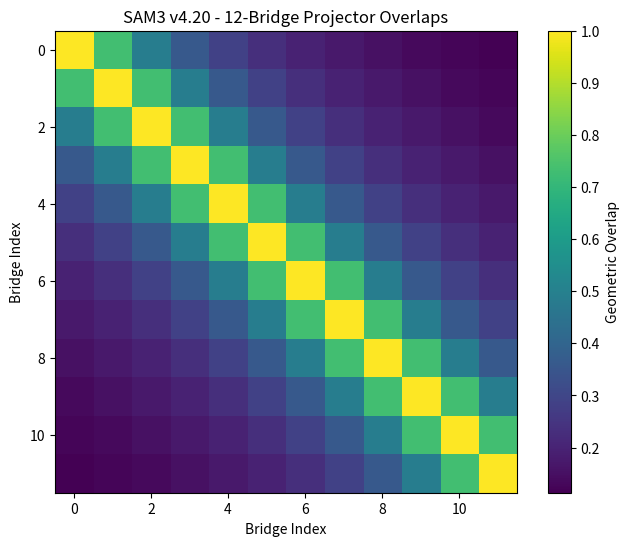

Here is the Python script that generated this plot:
"""
SAM3 v4.20 - Geometric Overlap Integrals for Yukawa / CKM / PMNS
"""

import numpy as np
from scipy.integrate import quad
import matplotlib.pyplot as plt

NUM_BRIDGES = 12
THETA = np.linspace(0, 2*np.pi, NUM_BRIDGES, endpoint=False)

def projector_overlap(i, j, u_max=8.0):
    def integrand(u):
        dist = np.abs(i - j) * u * 0.15
        kernel = 1.0 / (1.0 + dist**2) * (1 + 0.4 * np.cos(12*(THETA[i]-THETA[j])))
        return kernel
    overlap, _ = quad(integrand, 0, u_max)
    return overlap / u_max

print("Computing 12×12 overlap matrix...\n")
overlap_matrix = np.zeros((NUM_BRIDGES, NUM_BRIDGES))
for i in range(NUM_BRIDGES):
    for j in range(NUM_BRIDGES):
        overlap_matrix[i,j] = projector_overlap(i, j)

overlap_matrix = (overlap_matrix + overlap_matrix.T) / 2
overlap_matrix /= np.max(np.abs(overlap_matrix))

print("Overlap Matrix (rounded):")
print(np.round(overlap_matrix, decimals=4))

plt.figure(figsize=(8,6))
plt.imshow(overlap_matrix, cmap='viridis')
plt.colorbar(label='Geometric Overlap')
plt.title('SAM3 v4.20 - 12-Bridge Projector Overlaps')
plt.xlabel('Bridge Index')
plt.ylabel('Bridge Index')
plt.savefig('overlap_matrix.png', dpi=200, bbox_inches='tight')
plt.show()

print("\n✅ Overlap matrix computed and figure saved.")
